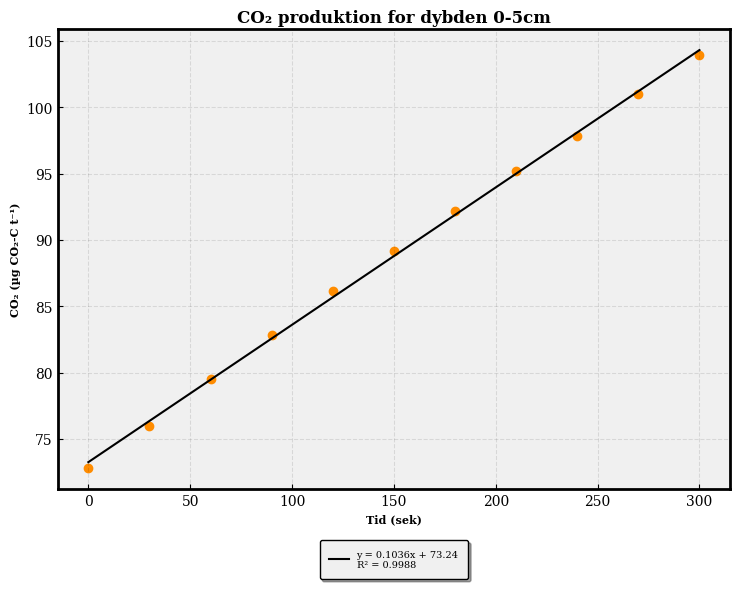

Write the Python code that produced this figure.
import matplotlib.pyplot as plt
import pandas as pd
import numpy as np
from scipy.stats import linregress


# Data

data_co2 = pd.DataFrame({
    "Tid (sek)": [0, 30, 60, 90, 120, 150, 180, 210, 240, 270, 300],
    "0-5cm": [72.77, 75.94, 79.53, 82.83, 86.14, 89.17, 92.21, 95.24, 97.86, 101.03, 103.92]
})

# Funktion

def plot_linear_regression(data, x_columns, y_columns, title, xlabel, ylabel):
    plt.rcParams['font.family'] = 'DeJavu Serif'
    plt.rcParams["font.serif"] = "Times New Roman"
    plt.figure(figsize=(10, 6), facecolor="#FFFFFF")

    for column in y_columns:
        x = data[x_columns]
        y = data[column]

        slope, intercept, r_value, p_value, std_err = linregress(x, y)
        line = slope * x + intercept
        r_squared = r_value**2

        plt.scatter(x, y, color="darkorange")
        plt.plot(x, line, color="black", label=f"y = {slope:.4f}x + {intercept:.2f}\n" f"R² = {r_squared:.4f}")


    plt.title(title, fontsize=12, pad=5, fontweight="bold") # formattering
    
    plt.xlabel(xlabel, fontsize=8, fontweight="bold")
    plt.xticks(np.arange(0, 301, 50)) # formattering
    plt.ylabel(ylabel, fontsize=8, fontweight="bold")
    plt.gca().set_facecolor("#F0F0F0") # farven af akse-displayet
    plt.gca().tick_params(direction="in", which="both")
    plt.subplots_adjust(right=0.75)
    legend = plt.legend(
        bbox_to_anchor=(0.5, -0.1),
        loc="upper center",
        fontsize=7,
        title_fontsize=8,
        frameon=True,
        facecolor="#F0F0F0",
        edgecolor="black",
        shadow=True,
        fancybox=True,
        borderpad=1,
        labelspacing=1.5,
        handlelength=2,
        handleheight=1.5,
        ncol=1 # antal kolonner til legend
    )
    plt.grid(axis="both", linestyle="--", alpha=0.1, color="#000000")

    for spine in plt.gca().spines.values(): # formattering af kanten på akserne
        spine.set_visible(True)
        spine.set_linewidth(2)
        spine.set_edgecolor("black")

    plt.tight_layout(rect=[0, 0, 0.75, 1]) # formattering
    plt.show() 
                 
plot_linear_regression(data_co2, "Tid (sek)", ["0-5cm"], "CO₂ produktion for dybden 0-5cm", "Tid (sek)", "CO₂ (µg CO₂-C t⁻¹)")
